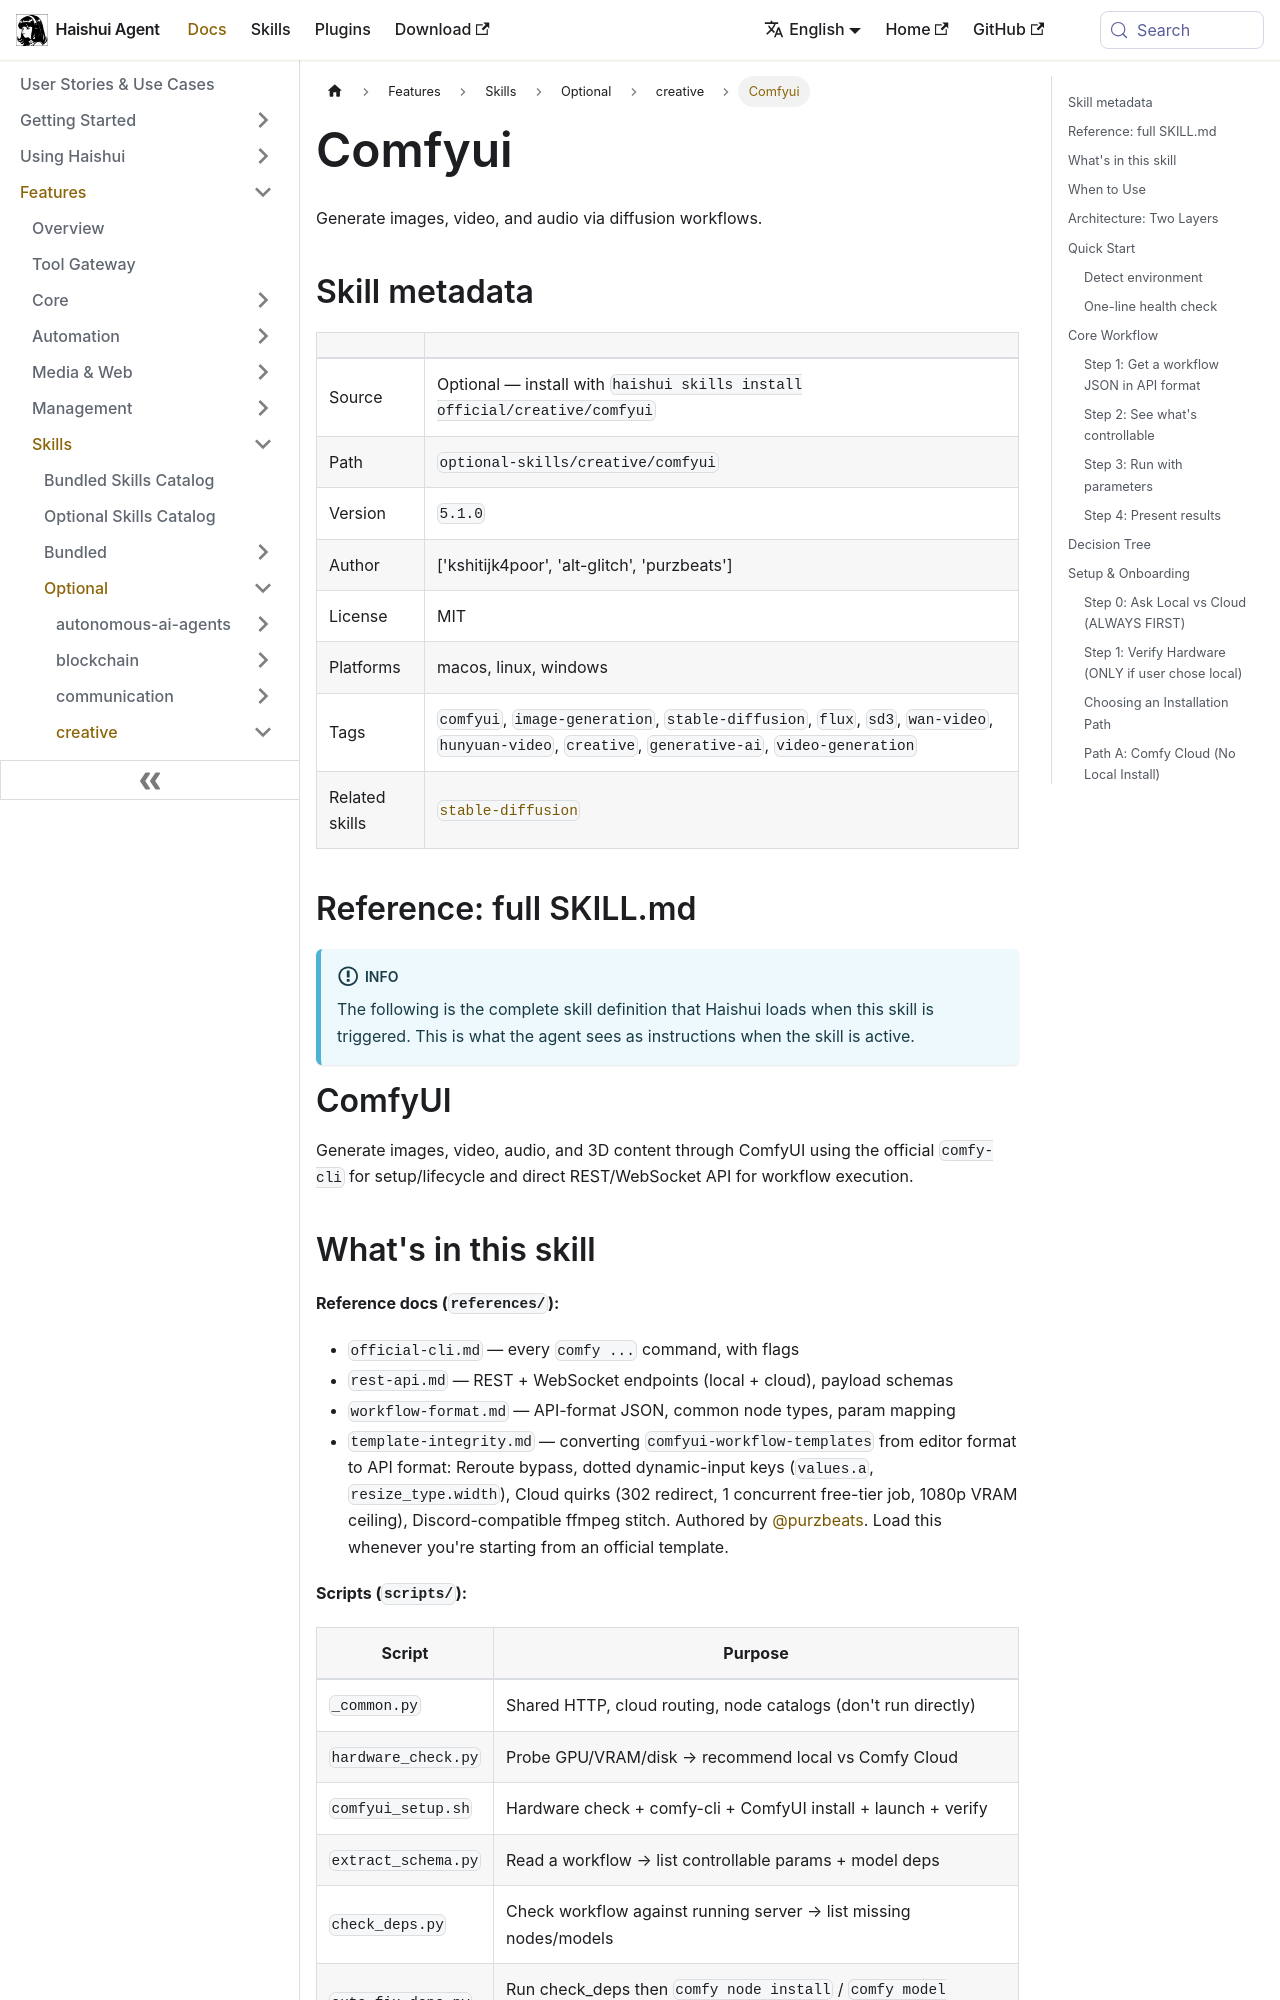

repository: aiqinghaiwork163/haishui-agent · page: docs/user-guide/skills/optional/creative/creative-comfyui/index.html · generator: docusaurus

---
title: "Comfyui — Generate images, video, and audio via diffusion workflows"
sidebar_label: "Comfyui"
description: "Generate images, video, and audio via diffusion workflows"
---

{/* This page is auto-generated from the skill's SKILL.md by website/scripts/generate-skill-docs.py. Edit the source SKILL.md, not this page. */}

# Comfyui

Generate images, video, and audio via diffusion workflows.

## Skill metadata

| | |
|---|---|
| Source | Optional — install with `haishui skills install official/creative/comfyui` |
| Path | `optional-skills/creative/comfyui` |
| Version | `5.1.0` |
| Author | ['kshitijk4poor', 'alt-glitch', 'purzbeats'] |
| License | MIT |
| Platforms | macos, linux, windows |
| Tags | `comfyui`, `image-generation`, `stable-diffusion`, `flux`, `sd3`, `wan-video`, `hunyuan-video`, `creative`, `generative-ai`, `video-generation` |
| Related skills | [`stable-diffusion`](../../optional/mlops/mlops-stable-diffusion.md) |

## Reference: full SKILL.md

:::info
The following is the complete skill definition that Haishui loads when this skill is triggered. This is what the agent sees as instructions when the skill is active.
:::

# ComfyUI

Generate images, video, audio, and 3D content through ComfyUI using the
official `comfy-cli` for setup/lifecycle and direct REST/WebSocket API
for workflow execution.
